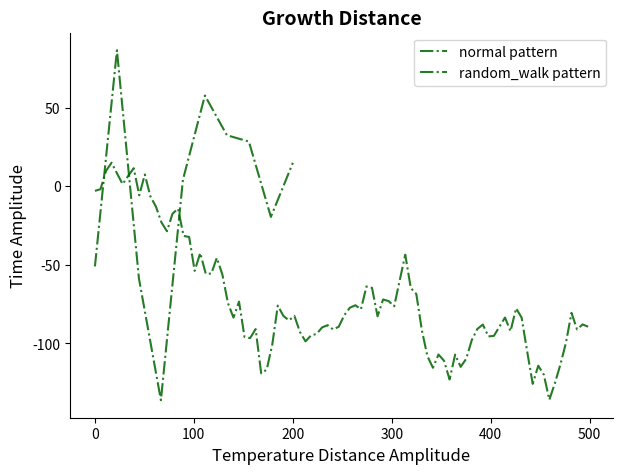

Reproduce this figure in Python.
import matplotlib.pyplot as plt
import numpy as np
import random
from scipy.interpolate import make_interp_spline


def generate_random_text(n_words):
    words = ["Temperature", "Time", "Growth", "Response", "Signal", "Amplitude", "Voltage", "Rate", "Concentration", "Distance"]
    return " ".join(random.choices(words, k=n_words))


def generate_xy(pattern, num_points):
    x_max = random.uniform(50, 1000)  # Increase x range
    x = np.linspace(0, x_max, num_points)

    if pattern == "linear":
        y = random.uniform(-50, 50) * x + random.uniform(-100, 100)

    elif pattern == "quadratic":
        y = random.uniform(-1, 1) * x**2 + random.uniform(-20, 20) * x + random.uniform(-100, 100)

    elif pattern == "polynomial":
        coeffs = [random.uniform(-1, 1) for _ in range(random.randint(3, 5))]
        y = np.polyval(coeffs, x)

    elif pattern == "sine":
        y = random.uniform(10, 100) * np.sin(random.uniform(0.01, 0.2) * x)

    elif pattern == "log":
        x = np.linspace(1, x_max, num_points)
        y = np.log(x) * random.uniform(10, 100)

    elif pattern == "exponential":
        y = np.exp(x * random.uniform(0.005, 0.01)) * random.uniform(0.1, 2)
        y = np.clip(y, 0, 1e5)

    elif pattern == "logistic":
        L = random.uniform(100, 300)
        k = random.uniform(0.05, 0.15)
        x0 = random.uniform(0.2 * x_max, 0.8 * x_max)
        y = L / (1 + np.exp(-k * (x - x0)))

    elif pattern == "step":
        y = np.floor(x / random.uniform(5, 15)) * random.uniform(10, 100)

    elif pattern == "piecewise":
        y = np.piecewise(
            x,
            [x < x_max/3, (x >= x_max/3) & (x < 2*x_max/3), x >= 2*x_max/3],
            [lambda x: x * random.uniform(0.5, 1.5), lambda x: -x + x_max, lambda x: x * 0.5]
        )

    elif pattern == "spikey":
        y = np.sin(x * 0.5) * 20 + np.random.normal(scale=10, size=num_points)

    elif pattern == "uniform":
        y = np.random.uniform(-100, 100, num_points)

    elif pattern == "normal":
        y = np.random.normal(loc=0, scale=50, size=num_points)

    elif pattern == "fourier":
        y = sum(np.sin((i+1) * x * 0.05) * random.uniform(10, 50) for i in range(3))

    elif pattern == "spline":
        control_x = np.linspace(0, x_max, 10)
        control_y = np.random.rand(10) * 200 - 100
        spline = make_interp_spline(control_x, control_y, k=3)
        y = spline(x)

    elif pattern == "gaussian_peaks":
        centers = np.random.uniform(10, x_max - 10, size=2)
        widths = np.random.uniform(2, 10, size=2)
        y = sum(np.exp(-((x - c)**2) / (2 * w**2)) * random.uniform(50, 100) for c, w in zip(centers, widths))

    elif pattern == "random_walk":
        y = np.cumsum(np.random.randn(num_points)) * random.uniform(5, 20)

    elif pattern == "noisy_piecewise":
        segment_len = num_points // 5
        y = []
        for _ in range(5):
            base = random.uniform(-50, 50)
            segment = [base + random.uniform(-10, 10) for _ in range(segment_len)]
            y.extend(segment)
        y = np.array(y[:num_points])
        if len(y) < num_points:
            y = np.pad(y, (0, num_points - len(y)), mode='edge')

    else:
        y = np.zeros_like(x)

    # Final crop to same length
    x = x[:len(y)]
    y = y[:len(x)]

    return x, y


def generate_diverse_line_plot():
    plt.figure(figsize=(7, 5))
    ax = plt.gca()
    ax.spines['top'].set_visible(False)
    ax.spines['right'].set_visible(False)

    line_styles = ['-', '--', '-.', ':']
    marker_types = ['o', 's', '^', 'x', '*', 'P']
    research_colors = ['black', 'dimgray', 'darkblue', 'darkred', 'darkgreen', 'indigo', 'teal']

    num_lines = random.randint(1, 3)
    available_patterns = [
        "linear", "quadratic", "polynomial", "sine", "log", "exponential",
        "step", "logistic", "piecewise", "spikey", "uniform", "normal",
        "fourier", "spline", "gaussian_peaks", "random_walk", "noisy_piecewise"
    ]

    patterns = [random.choice(available_patterns)] if random.random() < 0.5 else random.sample(available_patterns, 2)

    marker = random.choice(marker_types)
    show_marker = random.random() < 0.5
    marker_size = random.uniform(3, 6) if show_marker else 0

    single_color = random.random() < 0.5
    chosen_color = random.choice(research_colors)

    for _ in range(num_lines):
        pattern = random.choice(patterns)
        num_points = random.randint(10, 100)
        x, y = generate_xy(pattern, num_points)

        color = chosen_color if single_color else random.choice(research_colors)
        line_style = random.choice(line_styles)

        plt.plot(
            x, y,
            linestyle=line_style,
            color=color,
            marker=marker if show_marker else '',
            markersize=marker_size,
            alpha=0.85,
            label=f"{pattern} pattern"
        )

    title = generate_random_text(random.randint(2, 4))
    xlabel = generate_random_text(random.randint(1, 3))
    ylabel = generate_random_text(random.randint(1, 3))

    plt.title(title, fontsize=14, fontweight='bold')
    plt.xlabel(xlabel, fontsize=12)
    plt.ylabel(ylabel, fontsize=12)
    plt.legend(fontsize=10, loc="best")

    if random.random() < 0.5:
        plt.grid(True, linestyle='--', alpha=0.5)

    return plt


# Run and save
if __name__ == "__main__":
    fig = generate_diverse_line_plot()
    fig.savefig("wider_range_plot.png")
    fig.show()
